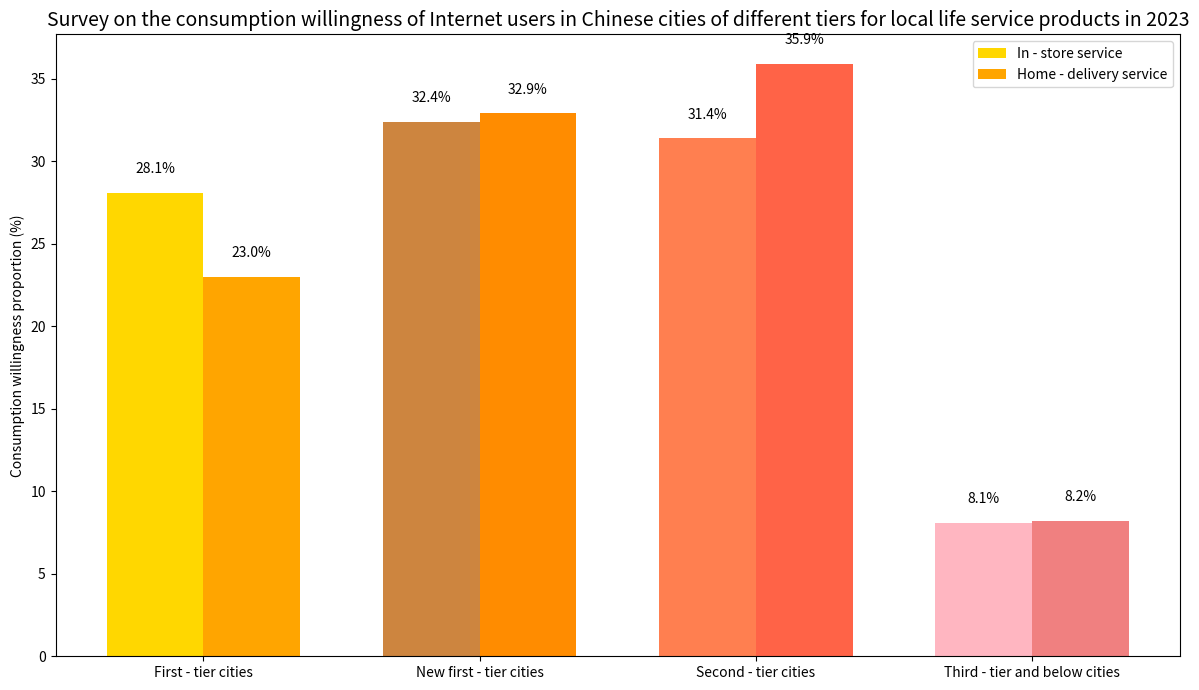

The matplotlib source for this figure:
import matplotlib.pyplot as plt
import numpy as np

# Data preparation
# Proportion of each city type in the in - store service (assuming from left to right corresponding to first - tier cities, new first - tier cities, second - tier cities, and third - tier and below cities, judged visually from the bar chart)
store_service = [28.1, 32.4, 31.4, 8.1]
# Proportion of each city type in the home - delivery service (similarly corresponding)
home_service = [23.0, 32.9, 35.9, 8.2]

# City type labels (inferred from the number of bars in the bar chart)
city_types = ["First - tier cities", "New first - tier cities", "Second - tier cities", "Third - tier and below cities"]
x = np.arange(len(city_types))  # x - axis coordinates

fig, ax = plt.subplots(figsize=(12, 7))

# Draw the bar chart for the in - store service (yellow series)
bar_width = 0.35
ax.bar(x - bar_width/2, store_service, width=bar_width, color=['gold', 'peru', 'coral', 'lightpink'], label='In - store service')
# Draw the bar chart for the home - delivery service (orange series)
ax.bar(x + bar_width/2, home_service, width=bar_width, color=['orange', 'darkorange', 'tomato', 'lightcoral'], label='Home - delivery service')

ax.set_title('Survey on the consumption willingness of Internet users in Chinese cities of different tiers for local life service products in 2023', fontsize=14)
ax.set_ylabel('Consumption willingness proportion (%)')
ax.set_xticks(x)
ax.set_xticklabels(city_types)
ax.legend()

# Add value labels for the in - store service
for i, val in enumerate(store_service):
    ax.text(x[i] - bar_width/2, val + 1, f'{val}%', ha='center', va='bottom', color='black')

# Add value labels for the home - delivery service
for i, val in enumerate(home_service):
    ax.text(x[i] + bar_width/2, val + 1, f'{val}%', ha='center', va='bottom', color='black')

plt.tight_layout()
plt.show()
